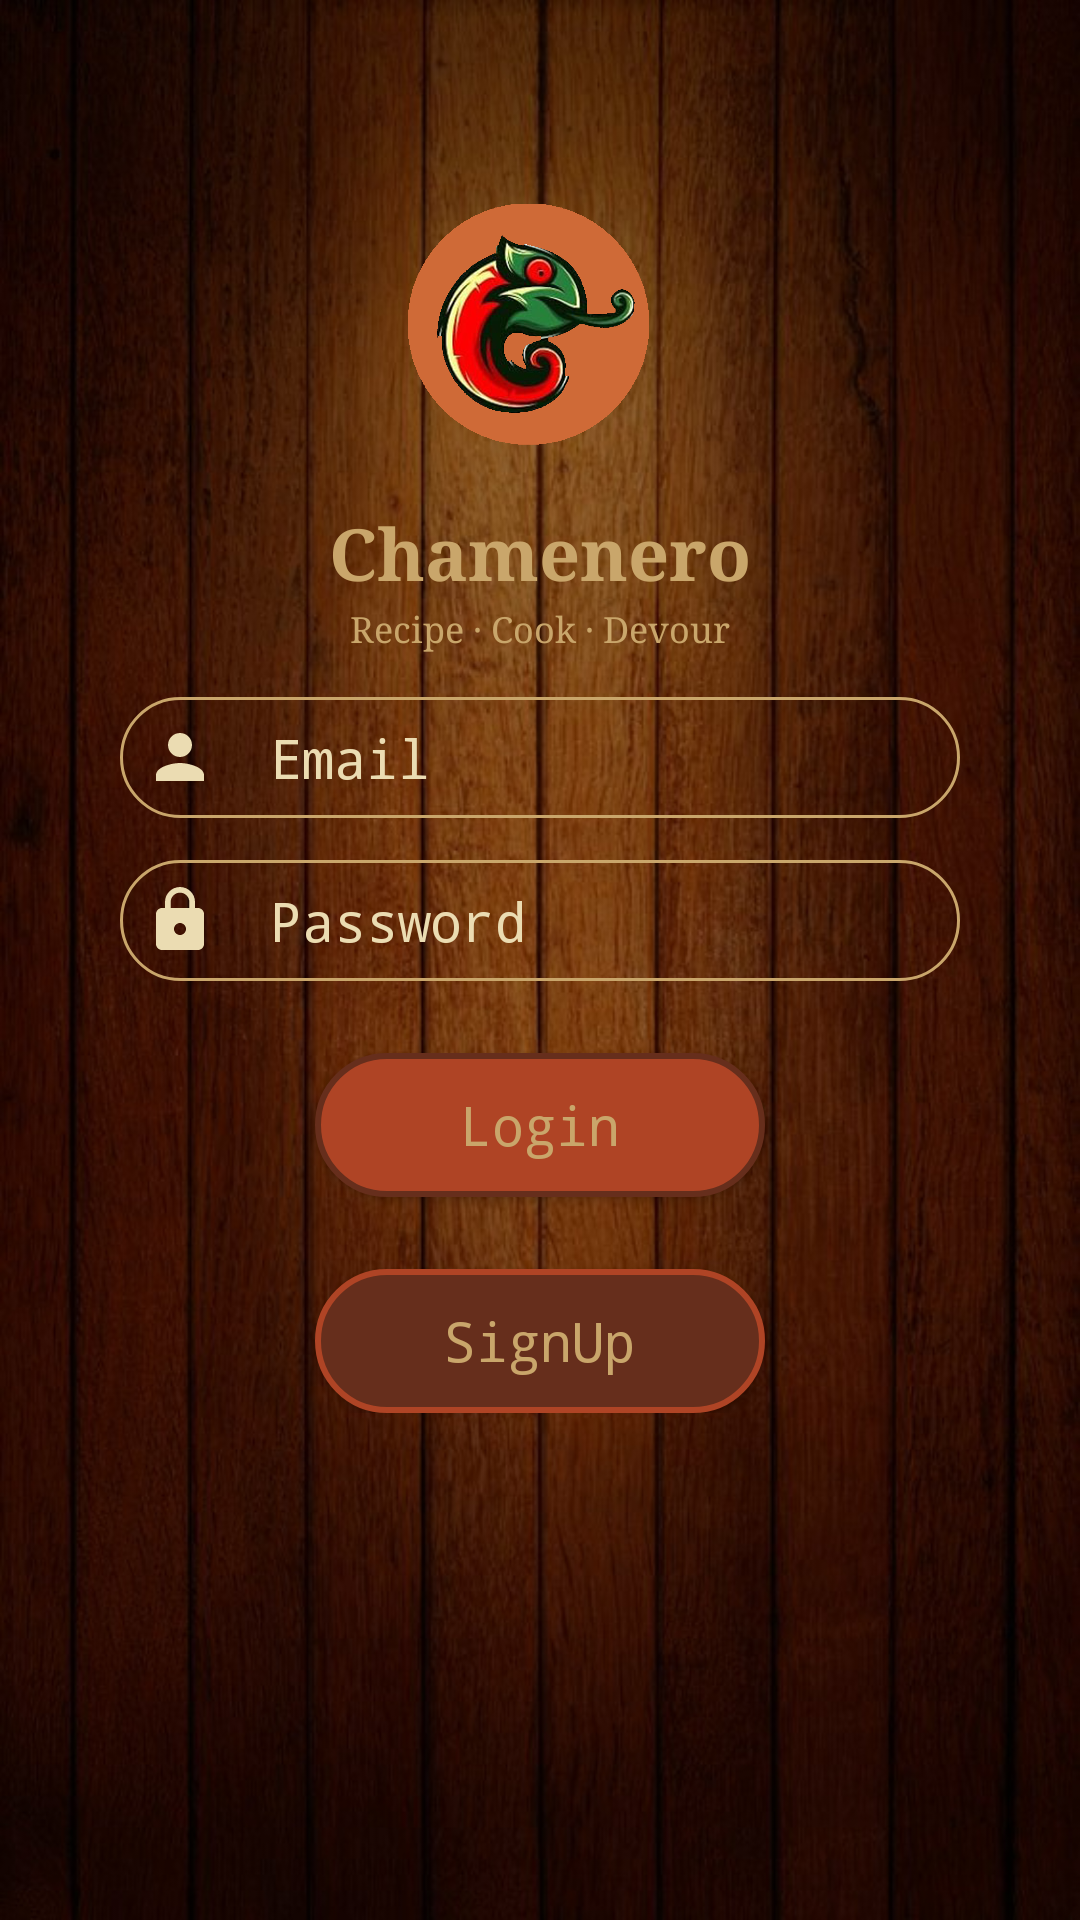

Write the Android layout XML for this screen, with the resource values it uses.
<!-- AndroidManifest.xml: application theme AppTheme -->
<!-- res/layout/activity_login.xml -->
<?xml version="1.0" encoding="utf-8"?>
<LinearLayout xmlns:android="http://schemas.android.com/apk/res/android"
    xmlns:tools="http://schemas.android.com/tools"
    android:id="@+id/activity_main"
    android:layout_width="match_parent"
    android:layout_height="match_parent"
    android:paddingBottom="@dimen/activity_vertical_margin"
    android:paddingLeft="18dp"
    android:paddingRight="18dp"

    android:orientation="vertical"
    android:background="@drawable/woody"
    tools:context="com.example.danie.daniel2.LoginActivity">

    <ScrollView
        android:layout_width="match_parent"
        android:layout_height="match_parent">
        <LinearLayout
            android:layout_width="match_parent"
            android:layout_height="match_parent"
            android:orientation="vertical">

            <ImageView
                android:layout_width="240dp"
                android:layout_height="120dp"
                android:layout_gravity="center"
                android:padding="16dp"
                android:layout_marginTop="48dp"
                android:src="@drawable/chamanero"/>
            <TextView
                android:layout_width="wrap_content"
                android:layout_height="wrap_content"
                android:text="Chamenero"
                android:fontFamily="serif"
                android:textColor="#C9A66B"
                android:layout_gravity="center"
                android:textStyle="bold"
                android:textSize="24sp"
                android:layout_marginBottom="1dp"/>
            <TextView
                android:layout_width="wrap_content"
                android:layout_height="wrap_content"
                android:text="Recipe · Cook · Devour"
                android:fontFamily="serif"
                android:textColor="#C9A66B"
                android:layout_gravity="center"
                android:textSize="12sp"
                />

            <EditText
                android:layout_width="280dp"
                android:layout_height="wrap_content"
                android:layout_gravity="center"
                android:ems="10"
                android:background="@drawable/login_textbox"
                android:drawablePadding="18dp"
                android:padding="8dp"
                android:fontFamily="monospace"
                android:hint="Email"
                android:textColorHint="#EBDCB2"
                android:textColor="#EBDCB2"
                android:maxLines="1"
                android:layout_marginTop="15dp"
                android:id="@+id/etEmail"
                android:drawableLeft="@drawable/ic_person_white_24dp"/>

            <EditText
                android:layout_width="280dp"
                android:layout_height="wrap_content"
                android:layout_gravity="center"
                android:inputType="textPassword"
                android:ems="10"
                android:id="@+id/etPassword"
                android:drawablePadding="18dp"
                android:fontFamily="monospace"
                android:padding="8dp"
                android:hint="Password"
                android:textColorHint="#EBDCB2"
                android:textColor="#EBDCB2"
                android:maxLines="1"
                android:background="@drawable/login_textbox"
                android:layout_marginTop="14dp"
                android:drawableLeft="@drawable/ic_lock_white_24dp"/>





            <Button
                android:layout_width="150dp"
                android:layout_height="wrap_content"
                android:layout_gravity="center"
                android:background="@drawable/background_login_two"
                android:text="Login"
                android:textColor="@color/caramel"
                android:textAllCaps="false"
                android:textSize="18dp"
                android:id="@+id/btLogin"
                android:fontFamily="monospace"
                android:clickable="true"
                style="@style/Base.TextAppearance.AppCompat.Body2"
                android:layout_marginTop="24dp"/>

            <Button
                android:layout_width="150dp"
                android:layout_height="wrap_content"
                android:layout_gravity="center"
                android:id="@+id/btSignup"
                android:background="@drawable/background_signup"
                android:text="SignUp"
                android:textColor="@color/caramel"
                android:fontFamily="monospace"
                android:textAllCaps="false"
                android:padding="2dp"
                android:clickable="true"
                android:textSize="18dp"
                style="@style/Base.TextAppearance.AppCompat.Body1"
                android:layout_marginTop="24dp"/>



        </LinearLayout>
    </ScrollView>







</LinearLayout>
<!-- resources referenced by this layout -->
<resources>
  <color name="caramel">#C9A66B</color>
  <!-- drawable background_login_two (drawable) -->
  <?xml version="1.0" encoding="utf-8"?>
  <shape
      xmlns:android="http://schemas.android.com/apk/res/android">
      <stroke
          android:width="2dp"
          android:color="#662E1C"/>
      <corners
          android:radius="25dp" />
  
      <padding
          android:left="2dp"
          android:right="2dp"
          android:top="2dp"
          android:bottom="2dp"/>
  
      <solid android:color="#AF4425"/>
  
  </shape>
  <!-- drawable background_signup (drawable) -->
  <?xml version="1.0" encoding="utf-8"?>
  <shape
      xmlns:android="http://schemas.android.com/apk/res/android">
      <stroke
          android:width="2dp"
          android:color="#AF4425"/>
      <corners
          android:radius="25dp" />
  
      <padding
          android:left="2dp"
          android:right="2dp"
          android:top="2dp"
          android:bottom="2dp"/>
  
      <solid android:color="#662E1C"/>
  
  </shape>
  <!-- drawable chamanero: png bitmap (drawable, 714007 bytes) -->
  <!-- drawable ic_lock_white_24dp (drawable) -->
  <?xml version="1.0" encoding="UTF-8" standalone="no"?>
  <vector xmlns:android="http://schemas.android.com/apk/res/android" android:height="24dp" android:viewportHeight="24.0" android:viewportWidth="24.0" android:width="24dp">
      <path android:fillColor="#EBDCB2" android:pathData="M18,8h-1L17,6c0,-2.76 -2.24,-5 -5,-5S7,3.24 7,6v2L6,8c-1.1,0 -2,0.9 -2,2v10c0,1.1 0.9,2 2,2h12c1.1,0 2,-0.9 2,-2L20,10c0,-1.1 -0.9,-2 -2,-2zM12,17c-1.1,0 -2,-0.9 -2,-2s0.9,-2 2,-2 2,0.9 2,2 -0.9,2 -2,2zM15.1,8L8.9,8L8.9,6c0,-1.71 1.39,-3.1 3.1,-3.1 1.71,0 3.1,1.39 3.1,3.1v2z"/>
  </vector>
  <!-- drawable ic_person_white_24dp (drawable) -->
  <?xml version="1.0" encoding="UTF-8" standalone="no"?>
  <vector xmlns:android="http://schemas.android.com/apk/res/android" android:height="24dp" android:viewportHeight="24.0" android:viewportWidth="24.0" android:width="24dp">
      <path android:fillColor="#EBDCB2" android:pathData="M12,12c2.21,0 4,-1.79 4,-4s-1.79,-4 -4,-4 -4,1.79 -4,4 1.79,4 4,4zM12,14c-2.67,0 -8,1.34 -8,4v2h16v-2c0,-2.66 -5.33,-4 -8,-4z"/>
  </vector>
  <!-- drawable login_textbox (drawable) -->
  <?xml version="1.0" encoding="utf-8"?>
  <shape
      xmlns:android="http://schemas.android.com/apk/res/android"
      android:shape="rectangle">
  
      <solid
          android:color="@android:color/transparent">
      </solid>
  
      <corners
          android:radius="25dp">
      </corners>
  
      <stroke
          android:width="1dp"
          android:color="#C9A66B">
      </stroke>
  
      <padding
          android:top="0dp"
          android:right="10dp"
          android:left="10dp"
          android:bottom="0dp">
      </padding>
  
  </shape>
  <!-- drawable woody: jpg bitmap (drawable, 125972 bytes) -->
  <style name="AppTheme" parent="Theme.AppCompat.Light.DarkActionBar">
          
          <item name="colorPrimary">@color/colorPrimary</item>
          <item name="colorPrimaryDark">@color/colorPrimaryDark</item>
          <item name="colorAccent">@color/colorAccent</item>
  
  
          
      </style>
  <color name="colorPrimary">#af4425</color>
  <color name="colorPrimaryDark">#303F9F</color>
  <color name="colorAccent">#af4425</color>
</resources>
